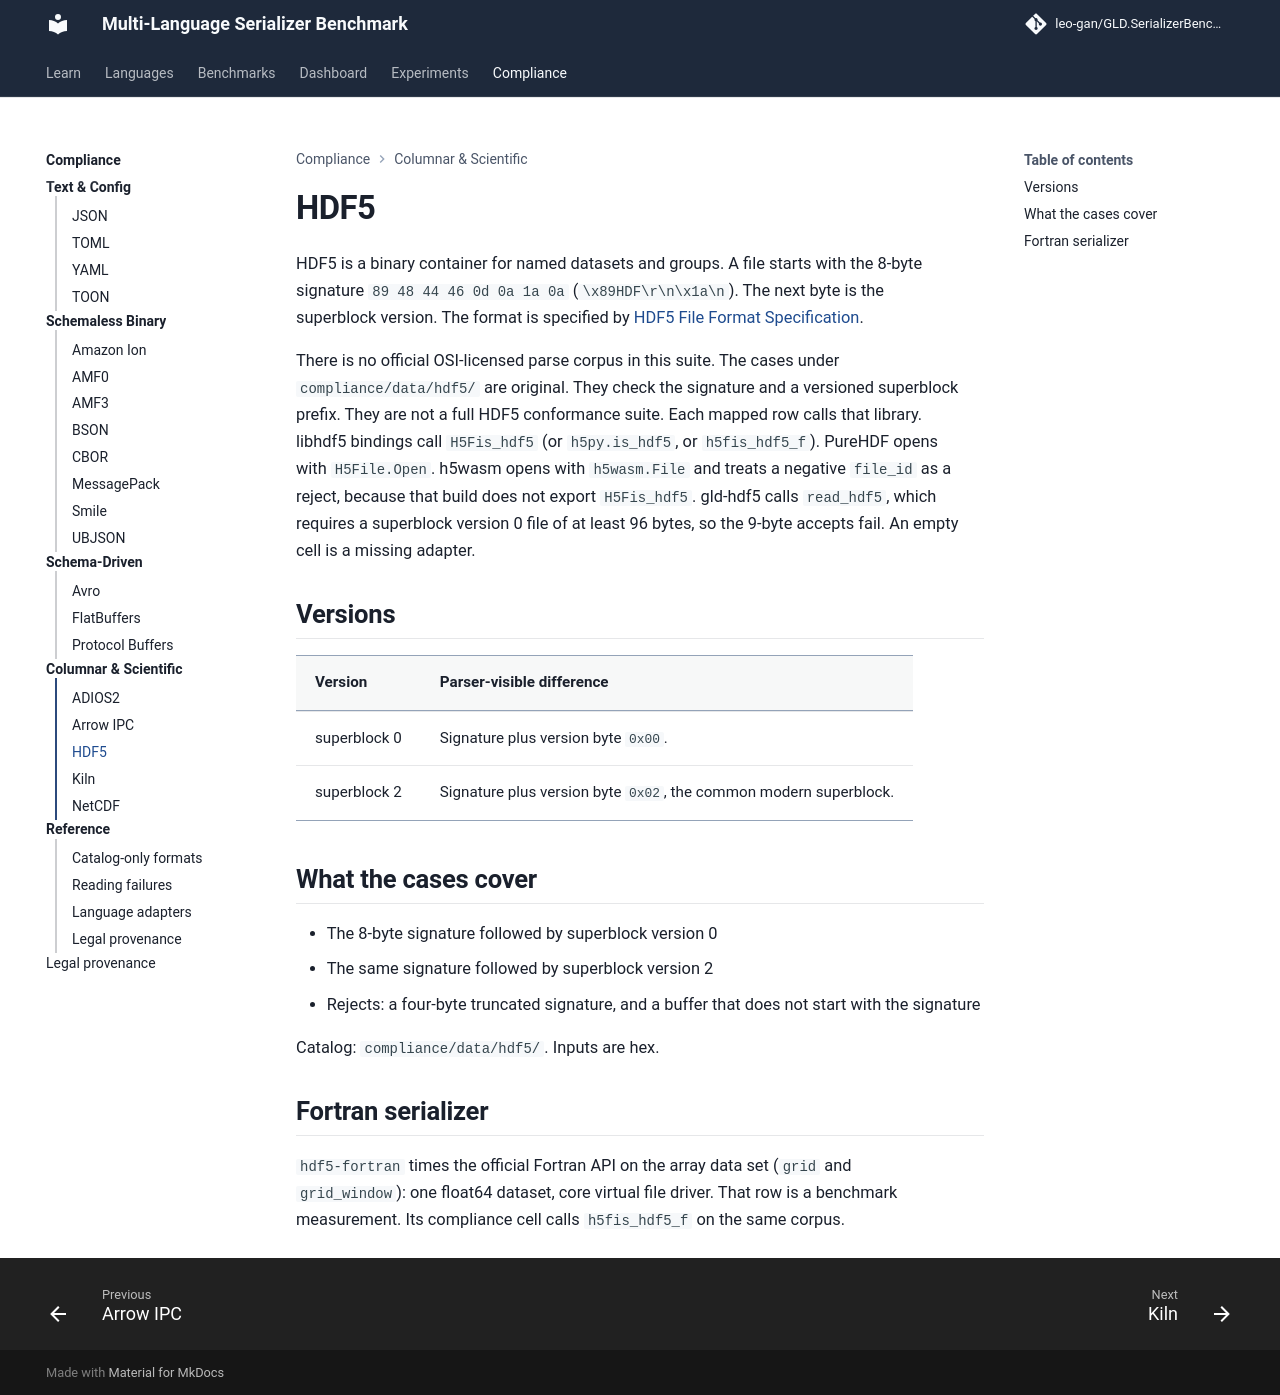

repository: leo-gan/GLD.SerializerBenchmark · page: compliance/hdf5/index.html · generator: mkdocs

# HDF5

HDF5 is a binary container for named datasets and groups. A file starts
with the 8-byte signature `89 48 44 46 0d 0a 1a 0a` (`\x89HDF\r\n\x1a\n`).
The next byte is the superblock version. The format is specified by
[HDF5 File Format Specification](https://support.hdfgroup.org/documentation/hdf5/latest/group___f_m_t3.html).

There is no official OSI-licensed parse corpus in this suite. The cases
under `compliance/data/hdf5/` are original. They check the signature and
a versioned superblock prefix. They are not a full HDF5 conformance suite.
Each mapped row calls that library. libhdf5 bindings call `H5Fis_hdf5`
(or `h5py.is_hdf5`, or `h5fis_hdf5_f`). PureHDF opens with `H5File.Open`.
h5wasm opens with `h5wasm.File` and treats a negative `file_id` as a
reject, because that build does not export `H5Fis_hdf5`. gld-hdf5 calls
`read_hdf5`, which requires a superblock version 0 file of at least 96
bytes, so the 9-byte accepts fail. An empty cell is a missing adapter.

## Versions

| Version | Parser-visible difference |
|---------|---------------------------|
| superblock 0 | Signature plus version byte `0x00`. |
| superblock 2 | Signature plus version byte `0x02`, the common modern superblock. |

## What the cases cover

- The 8-byte signature followed by superblock version 0
- The same signature followed by superblock version 2
- Rejects: a four-byte truncated signature, and a buffer that does not start with the signature

Catalog: `compliance/data/hdf5/`. Inputs are hex.

## Fortran serializer

`hdf5-fortran` times the official Fortran API on the array data set
(`grid` and `grid_window`): one float64 dataset, core virtual file driver.
That row is a benchmark measurement. Its compliance cell calls
`h5fis_hdf5_f` on the same corpus.
